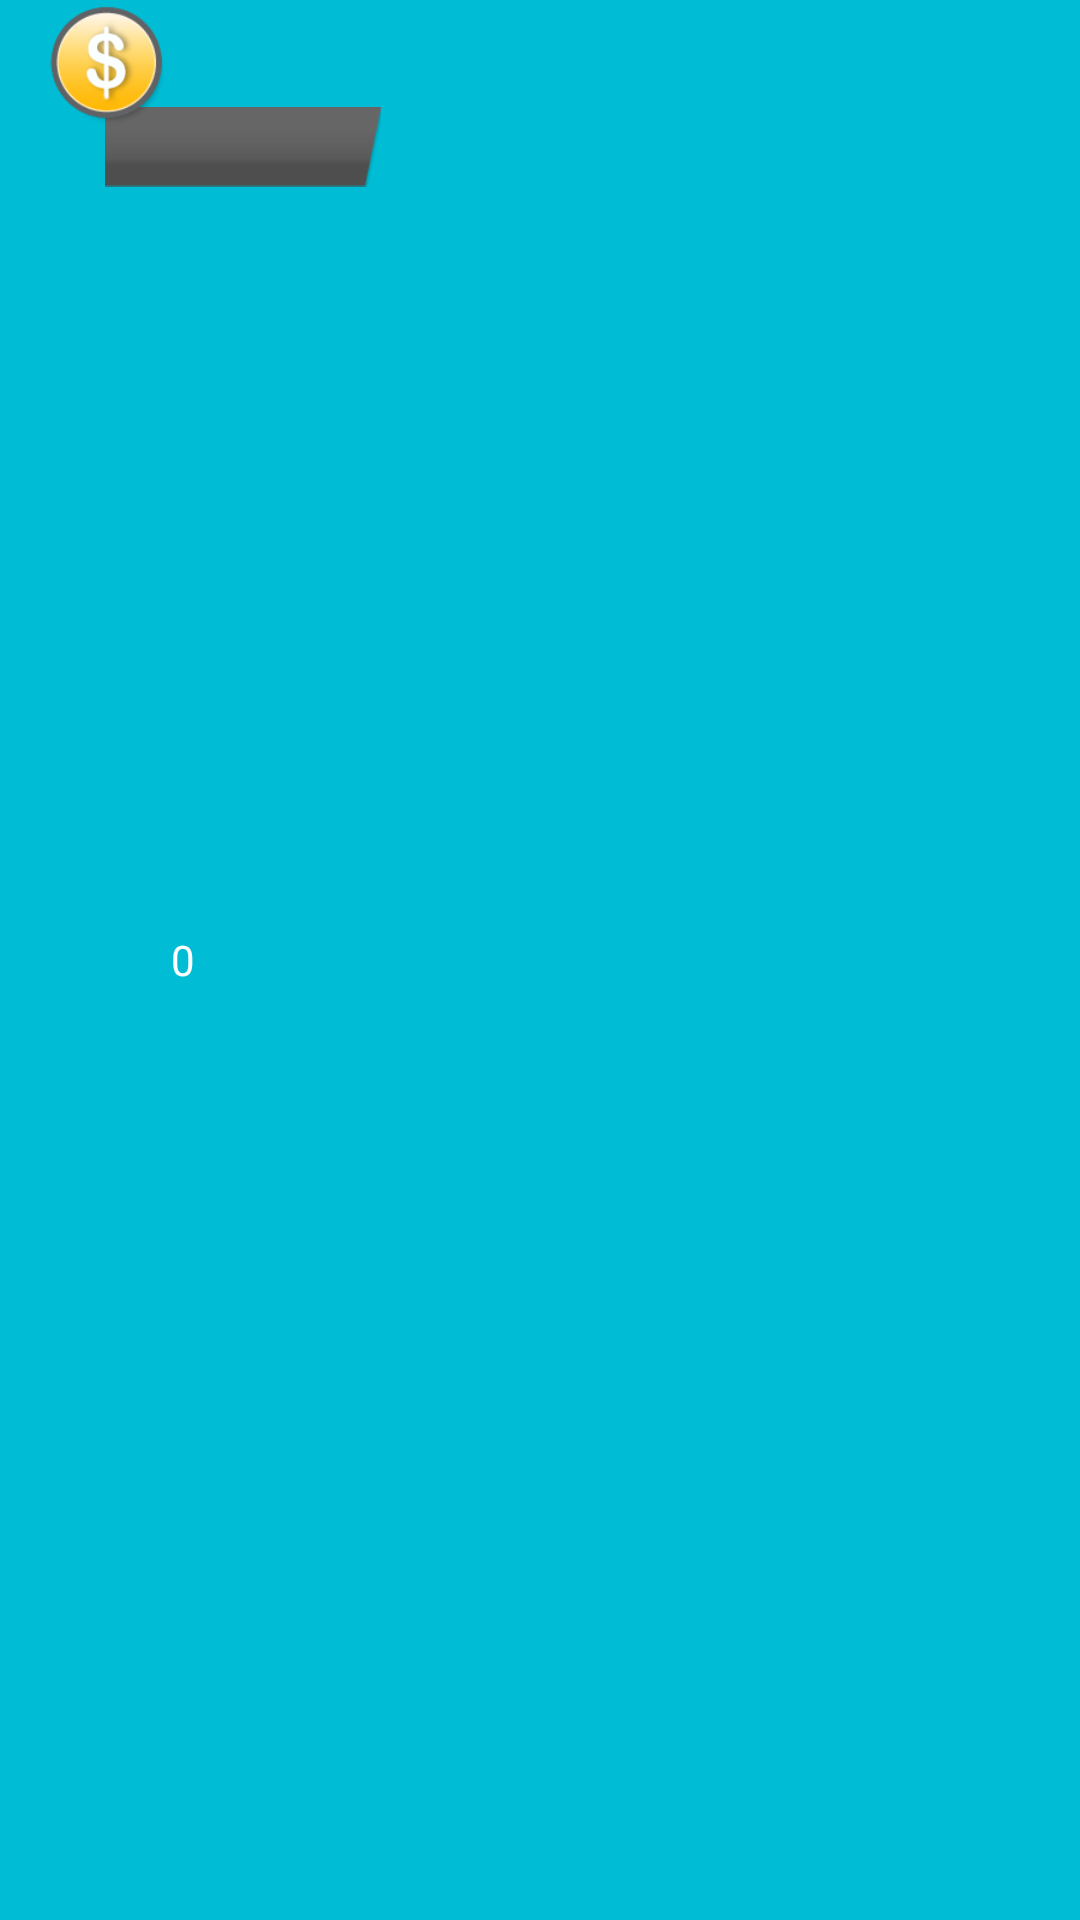

Produce the Android XML layout that renders to this screen, including the resource entries it uses.
<!-- AndroidManifest.xml: application theme AppTheme -->
<!-- res/layout/fragment_energy.xml -->
<?xml version="1.0" encoding="utf-8"?>
<RelativeLayout

    xmlns:android="http://schemas.android.com/apk/res/android"
    xmlns:tools="http://schemas.android.com/tools"
    tools:context="com.example.david.CrossIt.ToolBar.Energy"

    android:layout_width="130dp"
    android:layout_height="45dp"

    android:id="@+id/dollar_layout"
    android:background="@color/bluePrimary" >
    <ImageView
        android:layout_width="92dp"
        android:layout_height="98dp"
        android:src="@drawable/ribbon"
        android:id="@+id/DollarRibbon"
        android:layout_marginStart="35dp"
        />

    <ImageView
        android:layout_width="42dp"
        android:layout_height="42dp"
        android:src="@drawable/dollar"
        android:id="@+id/DollarSign"
        android:layout_marginStart="15dp"
        android:paddingTop="2dp" />
    <TextView
        android:layout_width="wrap_content"
        android:layout_height="wrap_content"
        android:id="@+id/txtEnergy"
        android:text="0"
        android:textColor="@color/abc_primary_text_material_dark"
        android:layout_alignEnd="@+id/DollarRibbon"
        android:layout_toEndOf="@+id/DollarSign"
        android:layout_centerVertical="true"
        />

</RelativeLayout>
<!-- resources referenced by this layout -->
<resources>
  <color name="bluePrimary">#00bcd4</color>
  <!-- drawable dollar: png bitmap (drawable, 506367 bytes) -->
  <!-- drawable ribbon: png bitmap (drawable, 18427 bytes) -->
  <style name="AppTheme" parent="Theme.AppCompat.Light.DarkActionBar">
          
          <item name="colorPrimary">@color/colorPrimary</item>
          <item name="colorPrimaryDark">@color/colorPrimaryDark</item>
          <item name="colorAccent">@color/colorAccent</item>
      </style>
  <color name="colorPrimary">#3F51B5</color>
  <color name="colorPrimaryDark">#303F9F</color>
  <color name="colorAccent">#FF4081</color>
</resources>
